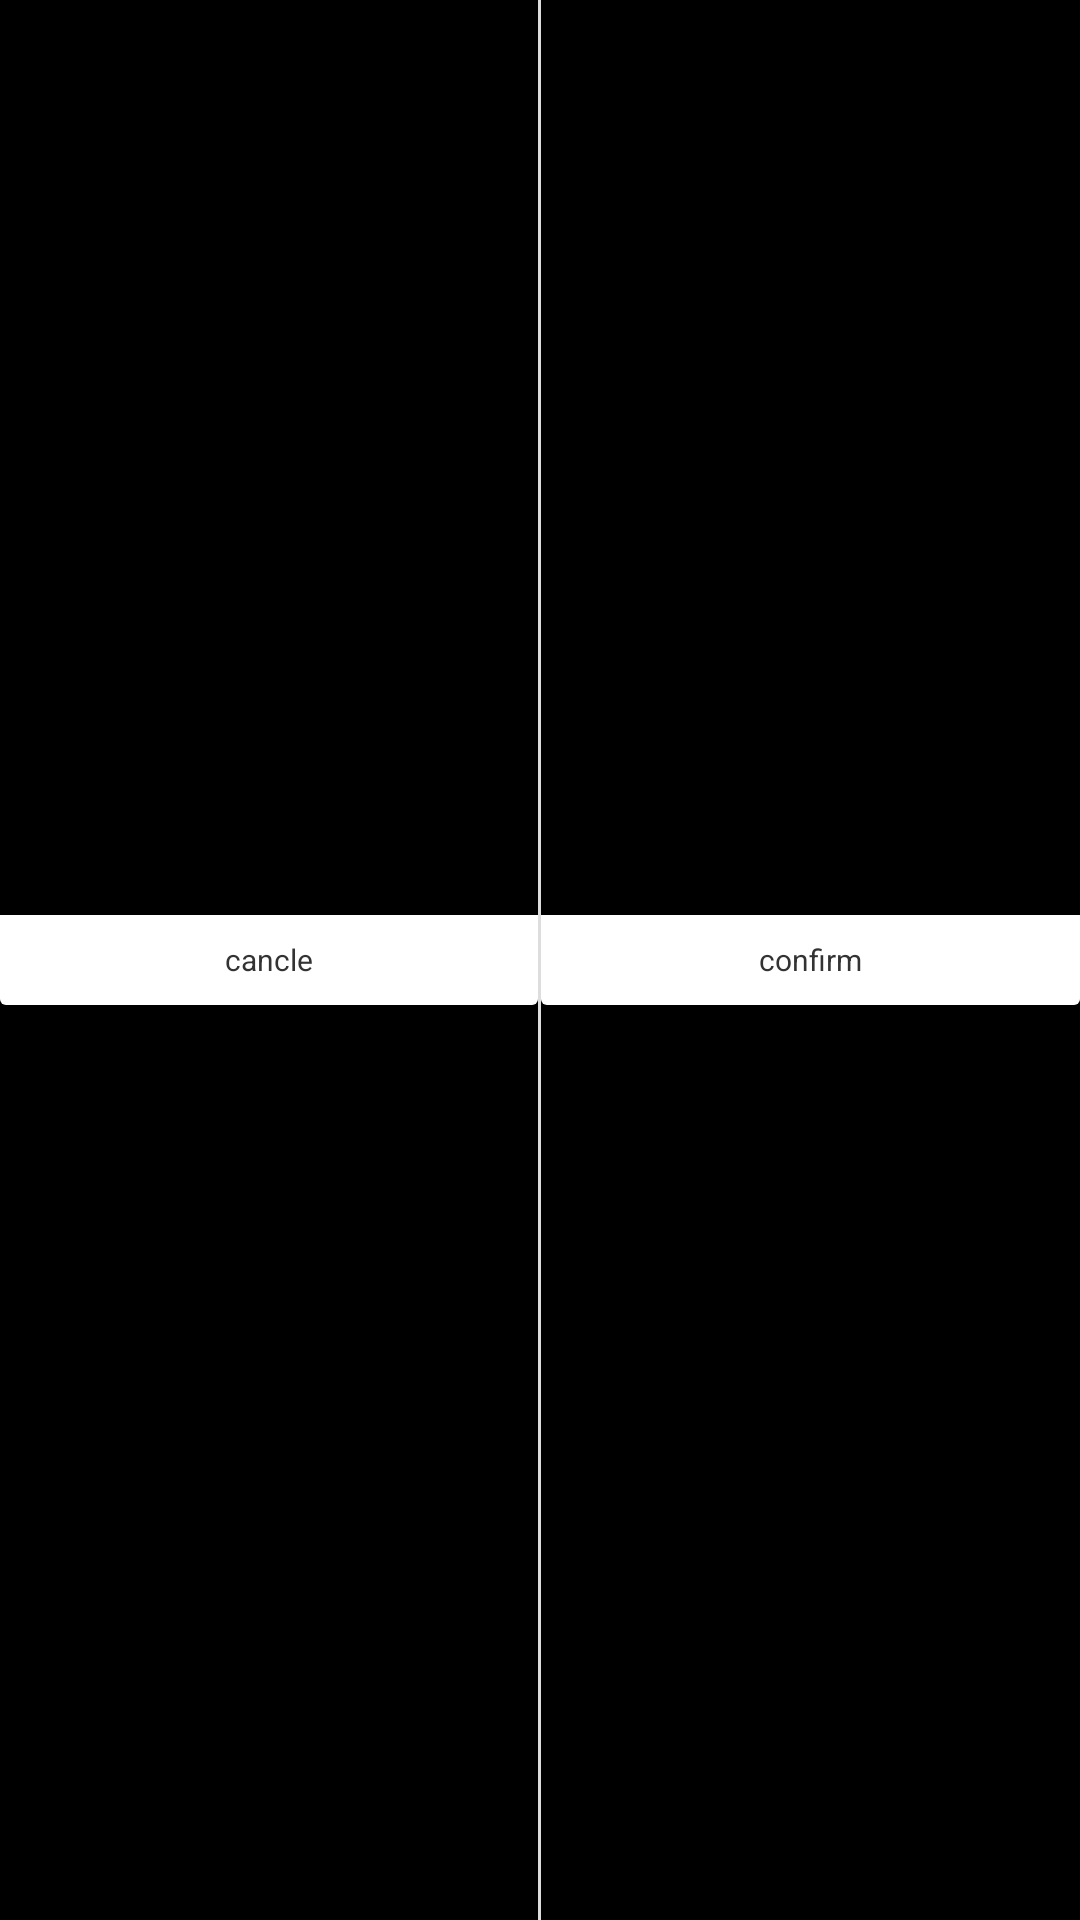

Layout XML and referenced resources for this Android screen:
<!-- AndroidManifest.xml: application theme android:Theme.NoTitleBar.Fullscreen -->
<!-- res/layout/include_dialog_button.xml -->
<?xml version="1.0" encoding="UTF-8"?>
<LinearLayout xmlns:android="http://schemas.android.com/apk/res/android"
    android:layout_width="match_parent"
    android:layout_height="@dimen/dp_30"
    android:orientation="horizontal">


    <Button
        android:id="@+id/btn_negative_custom_dialog"
        style="@style/auv_dialog_message_button"
        android:text="cancle" />

    <View
        android:layout_width="@dimen/dp_1"
        android:layout_height="match_parent"
        android:background="@color/divider" />

    <Button
        android:id="@+id/btn_positive_custom_dialog"
        style="@style/auv_dialog_message_button"
        android:text="confirm" />

</LinearLayout>
<!-- resources referenced by this layout -->
<resources>
  <color name="divider">#dddddd</color>
  <dimen name="dp_1">1.0000dp</dimen>
  <dimen name="dp_30">30.0000dp</dimen>
  <style name="auv_dialog_message_button" parent="auv_focusable">
          <item name="android:layout_width">0dp</item>
          <item name="android:layout_weight">1</item>
          <item name="android:layout_height">@dimen/dp_30</item>
          <item name="android:layout_gravity">center</item>
          <item name="android:textColor">@color/gray_text</item>
          <item name="android:textSize">@dimen/sp_10</item>
          <item name="android:background">@drawable/alert_btn_bg</item>
      </style>
  <style name="auv_focusable">
          <item name="android:focusable">false</item>
          <item name="android:focusableInTouchMode">false</item>
      </style>
  <color name="gray_text">#333333</color>
  <dimen name="sp_10">10sp</dimen>
  <!-- drawable alert_btn_bg (drawable) -->
  <?xml version="1.0" encoding="utf-8"?>
  <selector xmlns:android="http://schemas.android.com/apk/res/android">
  
      <item android:drawable="@drawable/alert_select_btn_bg" android:state_enabled="true" android:state_focused="true" />
  
      <item android:drawable="@drawable/alert_select_btn_bg" android:state_enabled="true" android:state_pressed="true" />
  
      <item android:drawable="@drawable/alert_normal_btn_bg" android:state_enabled="false" />
  
  
  </selector>
  <!-- drawable alert_select_btn_bg (drawable) -->
  <?xml version="1.0" encoding="utf-8"?>
  <shape xmlns:android="http://schemas.android.com/apk/res/android">
      <solid android:color="#0DA7A7" />
      <corners
          android:bottomLeftRadius="@dimen/dp_2"
          android:bottomRightRadius="@dimen/dp_2" />
  </shape>
  <!-- drawable alert_normal_btn_bg (drawable) -->
  <?xml version="1.0" encoding="utf-8"?>
  <shape xmlns:android="http://schemas.android.com/apk/res/android">
      <solid android:color="#ffffffff" />
      <corners
          android:bottomLeftRadius="@dimen/dp_2"
          android:bottomRightRadius="@dimen/dp_2" />
  </shape>
  <dimen name="dp_2">2.0000dp</dimen>
</resources>
